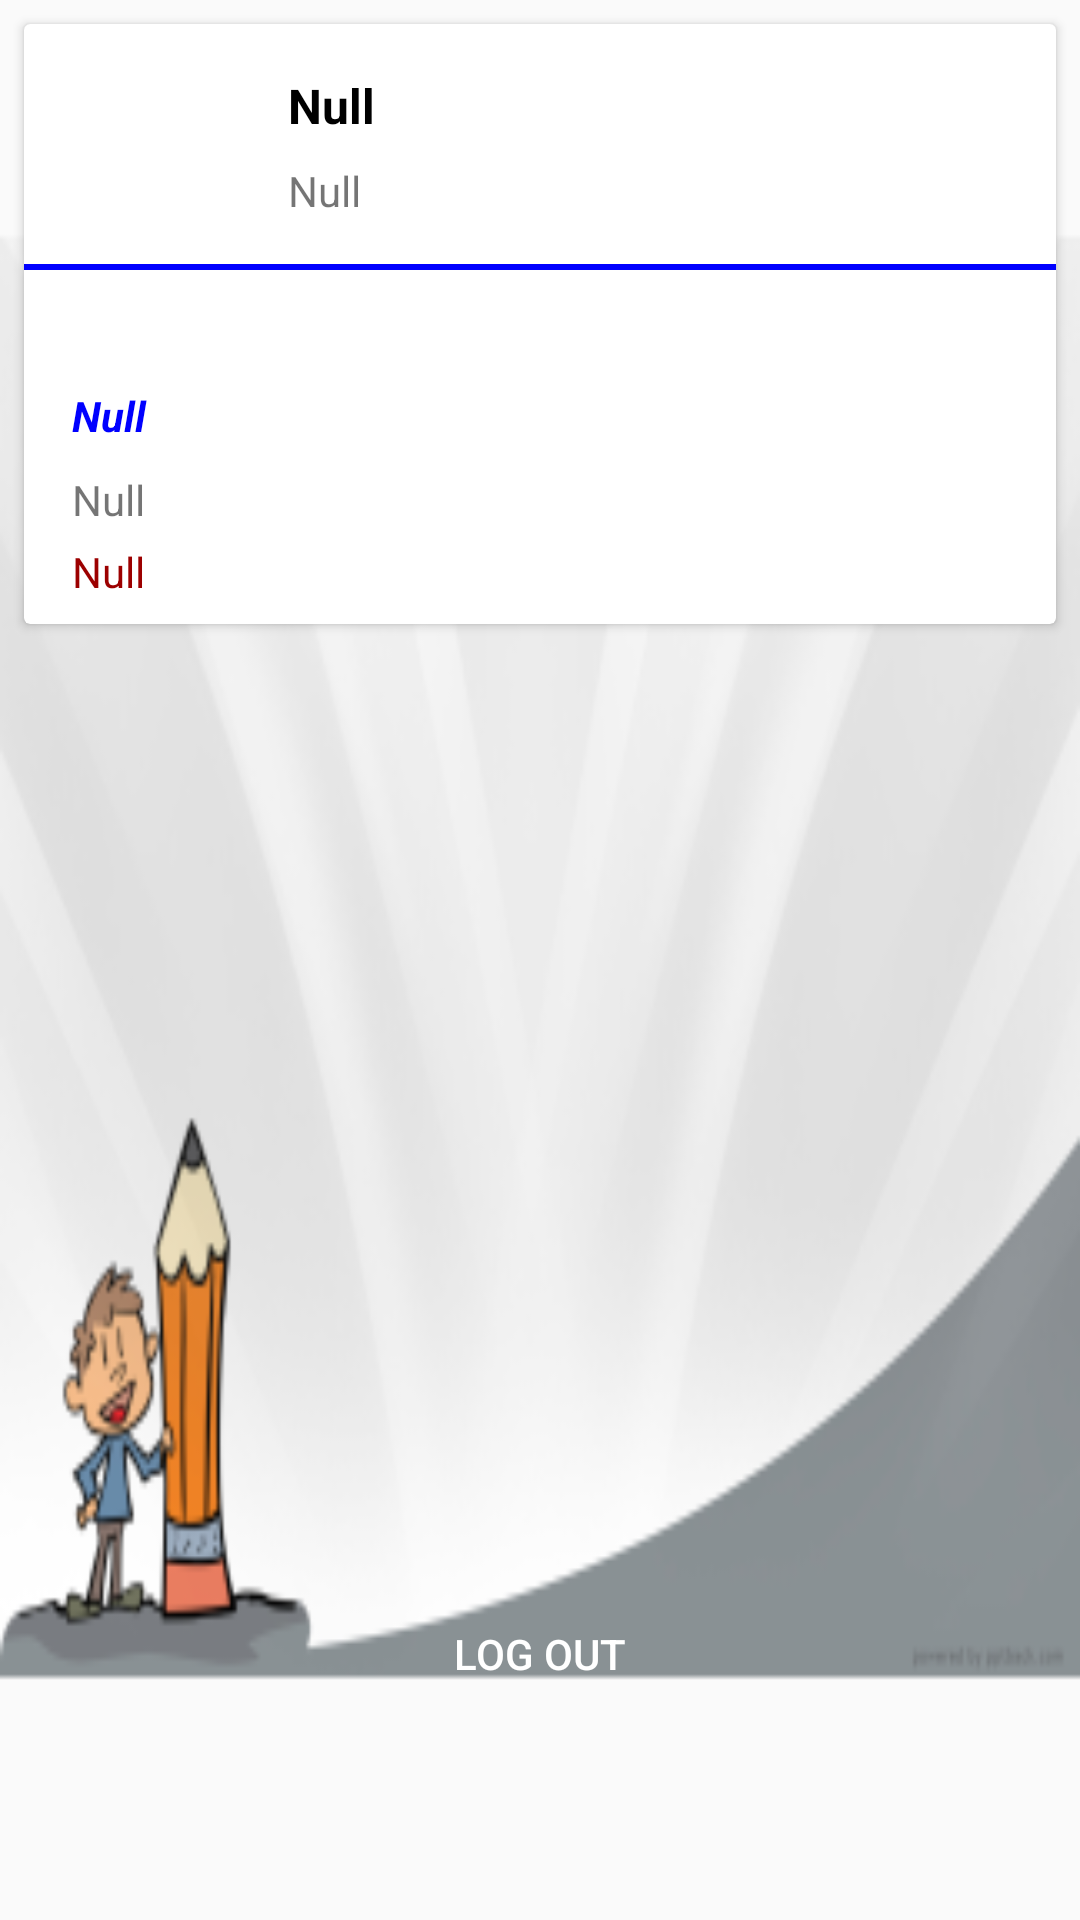

Layout XML and referenced resources for this Android screen:
<!-- AndroidManifest.xml: application theme AppTheme -->
<!-- res/layout/f3.xml -->
<?xml version="1.0" encoding="utf-8"?>
<androidx.constraintlayout.widget.ConstraintLayout xmlns:android="http://schemas.android.com/apk/res/android"
    xmlns:app="http://schemas.android.com/apk/res-auto"
    xmlns:tools="http://schemas.android.com/tools"
    android:id="@+id/cons_lect_adp"
    android:layout_width="match_parent"
    android:layout_height="match_parent"
    android:background="@mipmap/student_background"
    android:paddingBottom="8dp"
    tools:context=".adapter.LecturerAdapter">

    <Button
        android:id="@+id/buttonlogout"
        android:layout_width="347dp"
        android:layout_height="54dp"
        android:background="@drawable/button_selector"
        android:enabled="true"
        android:text="LOG OUT"
        android:textAllCaps="false"
        android:textColor="@android:color/white"
        app:layout_constraintBottom_toBottomOf="parent"
        app:layout_constraintEnd_toEndOf="parent"
        app:layout_constraintHorizontal_bias="0.498"
        app:layout_constraintStart_toStartOf="parent"
        app:layout_constraintTop_toTopOf="parent"
        app:layout_constraintVertical_bias="0.907" />

    <androidx.cardview.widget.CardView
        android:id="@+id/cv_lect_adp"
        android:layout_width="0dp"
        android:layout_height="wrap_content"
        android:layout_marginStart="8dp"
        android:layout_marginTop="8dp"
        android:layout_marginEnd="8dp"
        app:layout_constraintEnd_toEndOf="parent"
        app:layout_constraintStart_toStartOf="parent"
        app:layout_constraintTop_toTopOf="parent">

        <androidx.constraintlayout.widget.ConstraintLayout
            android:id="@+id/cons_cv_lect_adp"
            android:layout_width="match_parent"
            android:layout_height="wrap_content"
            android:paddingBottom="8dp">

            <ImageView
                android:id="@+id/img_icon_lect_adp"
                android:layout_width="64dp"
                android:layout_height="64dp"
                android:layout_marginStart="8dp"
                android:layout_marginTop="8dp"
                app:layout_constraintStart_toStartOf="parent"
                app:layout_constraintTop_toTopOf="parent"
                app:srcCompat="@drawable/googleg_standard_color_18" />

            <androidx.constraintlayout.widget.Guideline
                android:id="@+id/guideline2"
                android:layout_width="wrap_content"
                android:layout_height="wrap_content"
                android:orientation="horizontal"
                app:layout_constraintGuide_begin="42dp" />

            <TextView
                android:id="@+id/std_name"
                android:layout_width="0dp"
                android:layout_height="wrap_content"
                android:layout_marginStart="16dp"
                android:layout_marginEnd="16dp"
                android:layout_marginBottom="4dp"
                android:maxLines="1"
                android:text="Null"
                android:textColor="@android:color/black"
                android:textSize="16sp"
                android:textStyle="bold"
                app:layout_constraintBottom_toTopOf="@+id/guideline2"
                app:layout_constraintEnd_toEndOf="parent"
                app:layout_constraintStart_toEndOf="@+id/img_icon_lect_adp" />

            <TextView
                android:id="@+id/std_gender"
                android:layout_width="0dp"
                android:layout_height="wrap_content"
                android:layout_marginStart="16dp"
                android:layout_marginTop="4dp"
                android:layout_marginEnd="16dp"
                android:text="Null"
                app:layout_constraintEnd_toEndOf="parent"
                app:layout_constraintStart_toEndOf="@+id/img_icon_lect_adp"
                app:layout_constraintTop_toTopOf="@+id/guideline2" />

            <View
                android:id="@+id/divider"
                android:layout_width="0dp"
                android:layout_height="2dp"
                android:layout_marginTop="8dp"
                android:background="#0000ff"
                app:layout_constraintEnd_toEndOf="parent"
                app:layout_constraintStart_toStartOf="parent"
                app:layout_constraintTop_toBottomOf="@+id/img_icon_lect_adp" />

            <TextView
                android:id="@+id/std_nim"
                android:layout_width="0dp"
                android:layout_height="wrap_content"
                android:layout_marginStart="16dp"
                android:layout_marginTop="16dp"
                android:textColor="#ff0000"
                android:layout_marginEnd="16dp"
                app:layout_constraintEnd_toEndOf="parent"
                app:layout_constraintStart_toStartOf="parent"
                app:layout_constraintTop_toBottomOf="@+id/divider"
                tools:text="Null" />

            <TextView
                android:id="@+id/std_email"
                android:layout_width="0dp"
                android:layout_height="wrap_content"
                android:layout_marginStart="16dp"
                android:layout_marginTop="4dp"
                android:layout_marginEnd="16dp"
                android:maxLines="2"
                android:text="Null"
                android:textColor="#0000ff"
                android:textStyle="bold|italic"
                app:layout_constraintEnd_toEndOf="parent"
                app:layout_constraintStart_toStartOf="parent"
                app:layout_constraintTop_toBottomOf="@+id/std_nim" />

            <TextView
                android:id="@+id/std_age"
                android:layout_width="0dp"
                android:layout_height="wrap_content"
                android:layout_marginStart="16dp"
                android:layout_marginTop="32dp"
                android:layout_marginEnd="16dp"
                android:maxLines="2"
                android:text="Null"
                app:layout_constraintEnd_toEndOf="parent"
                app:layout_constraintHorizontal_bias="0.0"
                app:layout_constraintStart_toStartOf="parent"
                app:layout_constraintTop_toBottomOf="@+id/std_nim" />

            <TextView
                android:id="@+id/std_address"
                android:layout_width="0dp"
                android:layout_height="wrap_content"
                android:layout_marginStart="16dp"
                android:layout_marginTop="56dp"
                android:layout_marginEnd="16dp"
                android:maxLines="2"
                android:text="Null"
                android:textColor="#9C0000"
                app:layout_constraintEnd_toEndOf="parent"
                app:layout_constraintHorizontal_bias="0.0"
                app:layout_constraintStart_toStartOf="parent"
                app:layout_constraintTop_toBottomOf="@+id/std_nim" />

        </androidx.constraintlayout.widget.ConstraintLayout>
    </androidx.cardview.widget.CardView>
</androidx.constraintlayout.widget.ConstraintLayout>
<!-- resources referenced by this layout -->
<resources>
  <!-- mipmap student_background: png bitmap (mipmap-hdpi, 12160 bytes) -->
  <style name="AppTheme" parent="Theme.AppCompat.Light.NoActionBar">
          
          <item name="colorPrimary">#000000</item>
          <item name="colorAccent">#000000</item>
      </style>
</resources>
